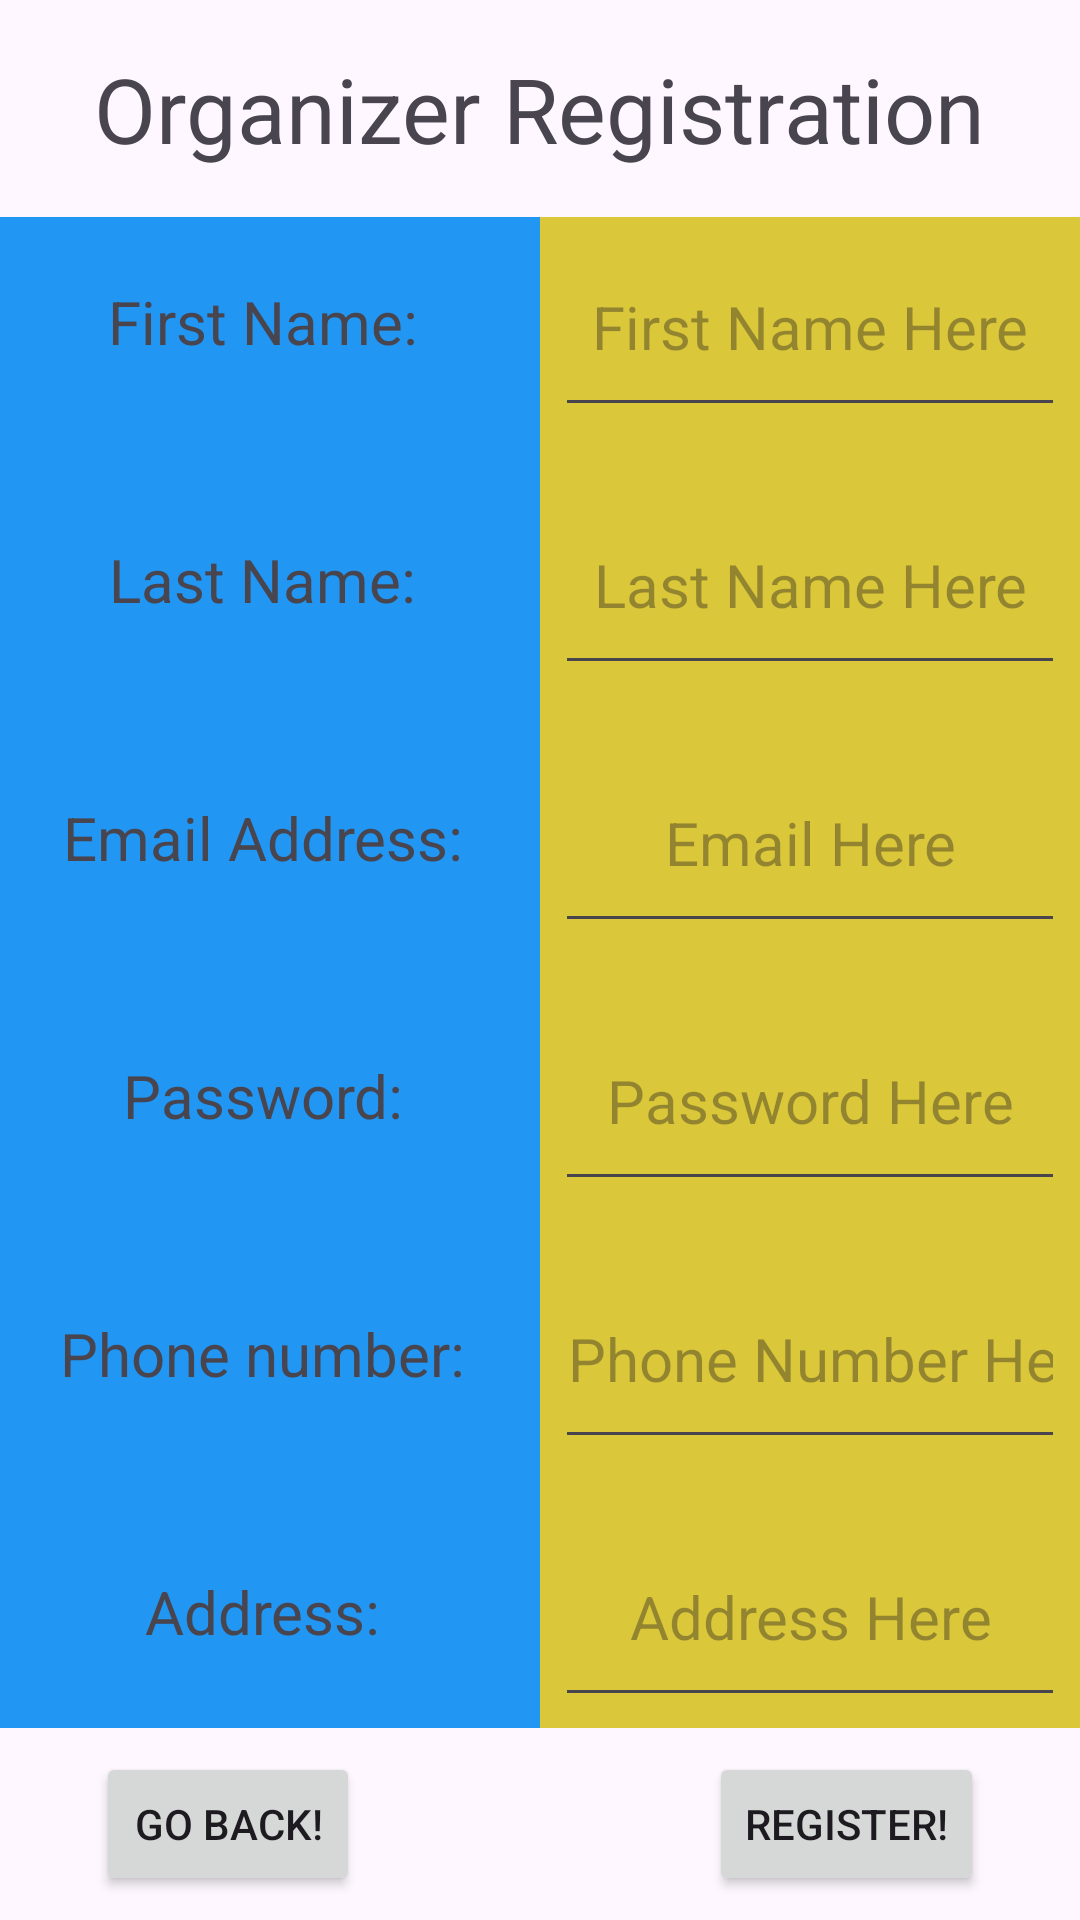

Here is an Android app screen rendered from its layout file. Give the layout XML and the strings, colors and styles it references.
<!-- AndroidManifest.xml: application theme Theme.User_Interface_Login_Page -->
<!-- res/layout/activity_organiser_register_page.xml -->
<?xml version="1.0" encoding="utf-8"?>
<androidx.constraintlayout.widget.ConstraintLayout xmlns:android="http://schemas.android.com/apk/res/android"
    xmlns:app="http://schemas.android.com/apk/res-auto"
    xmlns:tools="http://schemas.android.com/tools"
    android:id="@+id/main"
    android:layout_width="match_parent"
    android:layout_height="match_parent"
    tools:context=".AttendeeRegisterPage">

    <TextView
        android:id="@+id/header"
        android:layout_width="wrap_content"
        android:layout_height="wrap_content"
        android:layout_marginTop="16sp"
        android:text="Organizer Registration"
        android:textSize="30sp"
        app:layout_constraintBottom_toTopOf="@+id/linearLayoutLeft"
        app:layout_constraintEnd_toEndOf="parent"
        app:layout_constraintHorizontal_bias="0.495"
        app:layout_constraintStart_toStartOf="parent"
        app:layout_constraintTop_toTopOf="parent" />

    
    <LinearLayout
        android:id="@+id/linearLayoutLeft"
        android:layout_width="0sp"
        android:layout_height="0sp"
        android:layout_marginTop="16sp"
        android:layout_marginBottom="8sp"
        android:background="#2196F3"
        android:orientation="vertical"
        app:layout_constraintBottom_toTopOf="@+id/registerButton"
        app:layout_constraintEnd_toStartOf="@+id/linearLayoutRight"
        app:layout_constraintStart_toStartOf="parent"
        app:layout_constraintTop_toBottomOf="@+id/header"
        app:layout_constraintWidth_percent="0.5">

        

        <TextView
            android:id="@+id/firstNameRowText"
            android:layout_width="match_parent"
            android:layout_height="@dimen/default_read_and_edit_text_height_organizer"
            android:gravity="center"
            android:text="First Name: "
            android:textSize="20sp" />

        <TextView
            android:id="@+id/LastNameRowText"
            android:layout_width="match_parent"
            android:layout_height="@dimen/default_read_and_edit_text_height_organizer"
            android:layout_marginTop="@dimen/default_top_margin"
            android:gravity="center"
            android:text="Last Name: "
            android:textSize="20sp" />

        <TextView
            android:id="@+id/EmailRowText"
            android:layout_width="match_parent"
            android:layout_height="@dimen/default_read_and_edit_text_height_organizer"
            android:layout_marginTop="@dimen/default_top_margin"
            android:gravity="center"
            android:text="Email Address: "
            android:textSize="20sp" />

        <TextView
            android:id="@+id/PasswordRowText"
            android:layout_width="match_parent"
            android:layout_height="@dimen/default_read_and_edit_text_height_organizer"
            android:layout_marginTop="@dimen/default_top_margin"
            android:gravity="center"
            android:text="Password: "
            android:textSize="20sp" />

        <TextView
            android:id="@+id/PhoneRowText"
            android:layout_width="match_parent"
            android:layout_height="@dimen/default_read_and_edit_text_height_organizer"
            android:layout_marginTop="@dimen/default_top_margin"
            android:gravity="center"
            android:text="Phone number: "
            android:textSize="20sp" />

        <TextView
            android:id="@+id/AddressRowText"
            android:layout_width="match_parent"
            android:layout_height="@dimen/default_read_and_edit_text_height_organizer"
            android:layout_marginTop="@dimen/default_top_margin"
            android:gravity="center"
            android:text="Address: "
            android:textSize="20sp" />

        <TextView
            android:id="@+id/OrganizationRowText"
            android:layout_width="match_parent"
            android:layout_height="@dimen/default_read_and_edit_text_height_organizer"
            android:layout_marginTop="@dimen/default_top_margin"
            android:gravity="center"
            android:text="Organization: "
            android:textSize="20sp" />
    </LinearLayout>

    
    <LinearLayout
        android:id="@+id/linearLayoutRight"
        android:layout_width="0sp"
        android:layout_height="0sp"
        android:layout_marginTop="16sp"
        android:layout_marginBottom="8sp"
        android:background="#DBC73A"
        android:orientation="vertical"
        app:layout_constraintBottom_toTopOf="@+id/registerButton"
        app:layout_constraintEnd_toEndOf="parent"
        app:layout_constraintStart_toEndOf="@+id/linearLayoutLeft"
        app:layout_constraintTop_toBottomOf="@+id/header"
        app:layout_constraintWidth_percent="0.5">

        

        <EditText
            android:id="@+id/firstNameET"
            android:layout_width="match_parent"
            android:layout_height="@dimen/default_read_and_edit_text_height_organizer"
            android:layout_marginHorizontal="@dimen/default_margin_sign_up_fields"
            android:ems="10"
            android:gravity="center"
            android:hint="First Name Here"
            android:inputType="text"
            android:textSize="20sp" />

        <EditText
            android:id="@+id/lastNameET"
            android:layout_width="match_parent"
            android:layout_height="@dimen/default_read_and_edit_text_height_organizer"
            android:layout_marginHorizontal="@dimen/default_margin_sign_up_fields"
            android:layout_marginTop="@dimen/default_top_margin"
            android:ems="10"
            android:gravity="center"
            android:hint="Last Name Here"
            android:inputType="text"
            android:textSize="20sp" />

        <EditText
            android:id="@+id/emailET"
            android:layout_width="match_parent"
            android:layout_height="@dimen/default_read_and_edit_text_height_organizer"
            android:layout_marginHorizontal="@dimen/default_margin_sign_up_fields"
            android:layout_marginTop="@dimen/default_top_margin"
            android:ems="10"
            android:gravity="center"
            android:hint="Email Here"
            android:inputType="text"
            android:textSize="20sp" />

        <EditText
            android:id="@+id/passwordET"
            android:layout_width="match_parent"
            android:layout_height="@dimen/default_read_and_edit_text_height_organizer"
            android:layout_marginHorizontal="@dimen/default_margin_sign_up_fields"
            android:layout_marginTop="@dimen/default_top_margin"
            android:ems="10"
            android:gravity="center"
            android:hint="Password Here"
            android:inputType="text"
            android:textSize="20sp" />

        <EditText
            android:id="@+id/phoneNumberET"
            android:layout_width="match_parent"
            android:layout_height="@dimen/default_read_and_edit_text_height_organizer"
            android:layout_marginHorizontal="@dimen/default_margin_sign_up_fields"
            android:layout_marginTop="@dimen/default_top_margin"
            android:ems="10"
            android:gravity="center"
            android:hint="Phone Number Here"
            android:inputType="text"
            android:textSize="20sp" />

        <EditText
            android:id="@+id/addressET"
            android:layout_width="match_parent"
            android:layout_height="@dimen/default_read_and_edit_text_height_organizer"
            android:layout_marginHorizontal="@dimen/default_margin_sign_up_fields"
            android:layout_marginTop="@dimen/default_top_margin"
            android:ems="10"
            android:gravity="center"
            android:hint="Address Here"
            android:inputType="text"
            android:textSize="20sp" />

        <EditText
            android:id="@+id/organizationName"
            android:layout_width="match_parent"
            android:layout_height="@dimen/default_read_and_edit_text_height_organizer"
            android:layout_marginHorizontal="@dimen/default_margin_sign_up_fields"
            android:layout_marginTop="@dimen/default_top_margin"
            android:ems="10"
            android:gravity="center"
            android:hint="Organization Here"
            android:inputType="text"
            android:textSize="20sp" />
    </LinearLayout>

    <Button
        android:id="@+id/registerButton"
        android:layout_width="wrap_content"
        android:layout_height="wrap_content"
        android:layout_marginEnd="32sp"
        android:layout_marginBottom="8sp"
        android:text="Register!"
        app:layout_constraintBottom_toBottomOf="parent"
        app:layout_constraintEnd_toEndOf="parent" />

    <Button
        android:id="@+id/backButton"
        android:layout_width="wrap_content"
        android:layout_height="wrap_content"
        android:layout_marginStart="32sp"
        android:layout_marginBottom="8sp"
        android:text="Go Back!"
        app:layout_constraintBottom_toBottomOf="parent"
        app:layout_constraintStart_toStartOf="parent" />

</androidx.constraintlayout.widget.ConstraintLayout>
<!-- resources referenced by this layout -->
<resources>
  <dimen name="default_margin_sign_up_fields">5sp</dimen>
  <dimen name="default_read_and_edit_text_height_organizer">70sp</dimen>
  <dimen name="default_top_margin">16sp</dimen>
  <style name="Theme.User_Interface_Login_Page" parent="Base.Theme.User_Interface_Login_Page" />
  <style name="Base.Theme.User_Interface_Login_Page" parent="Theme.Material3.DayNight.NoActionBar">
          
          
      </style>
</resources>
